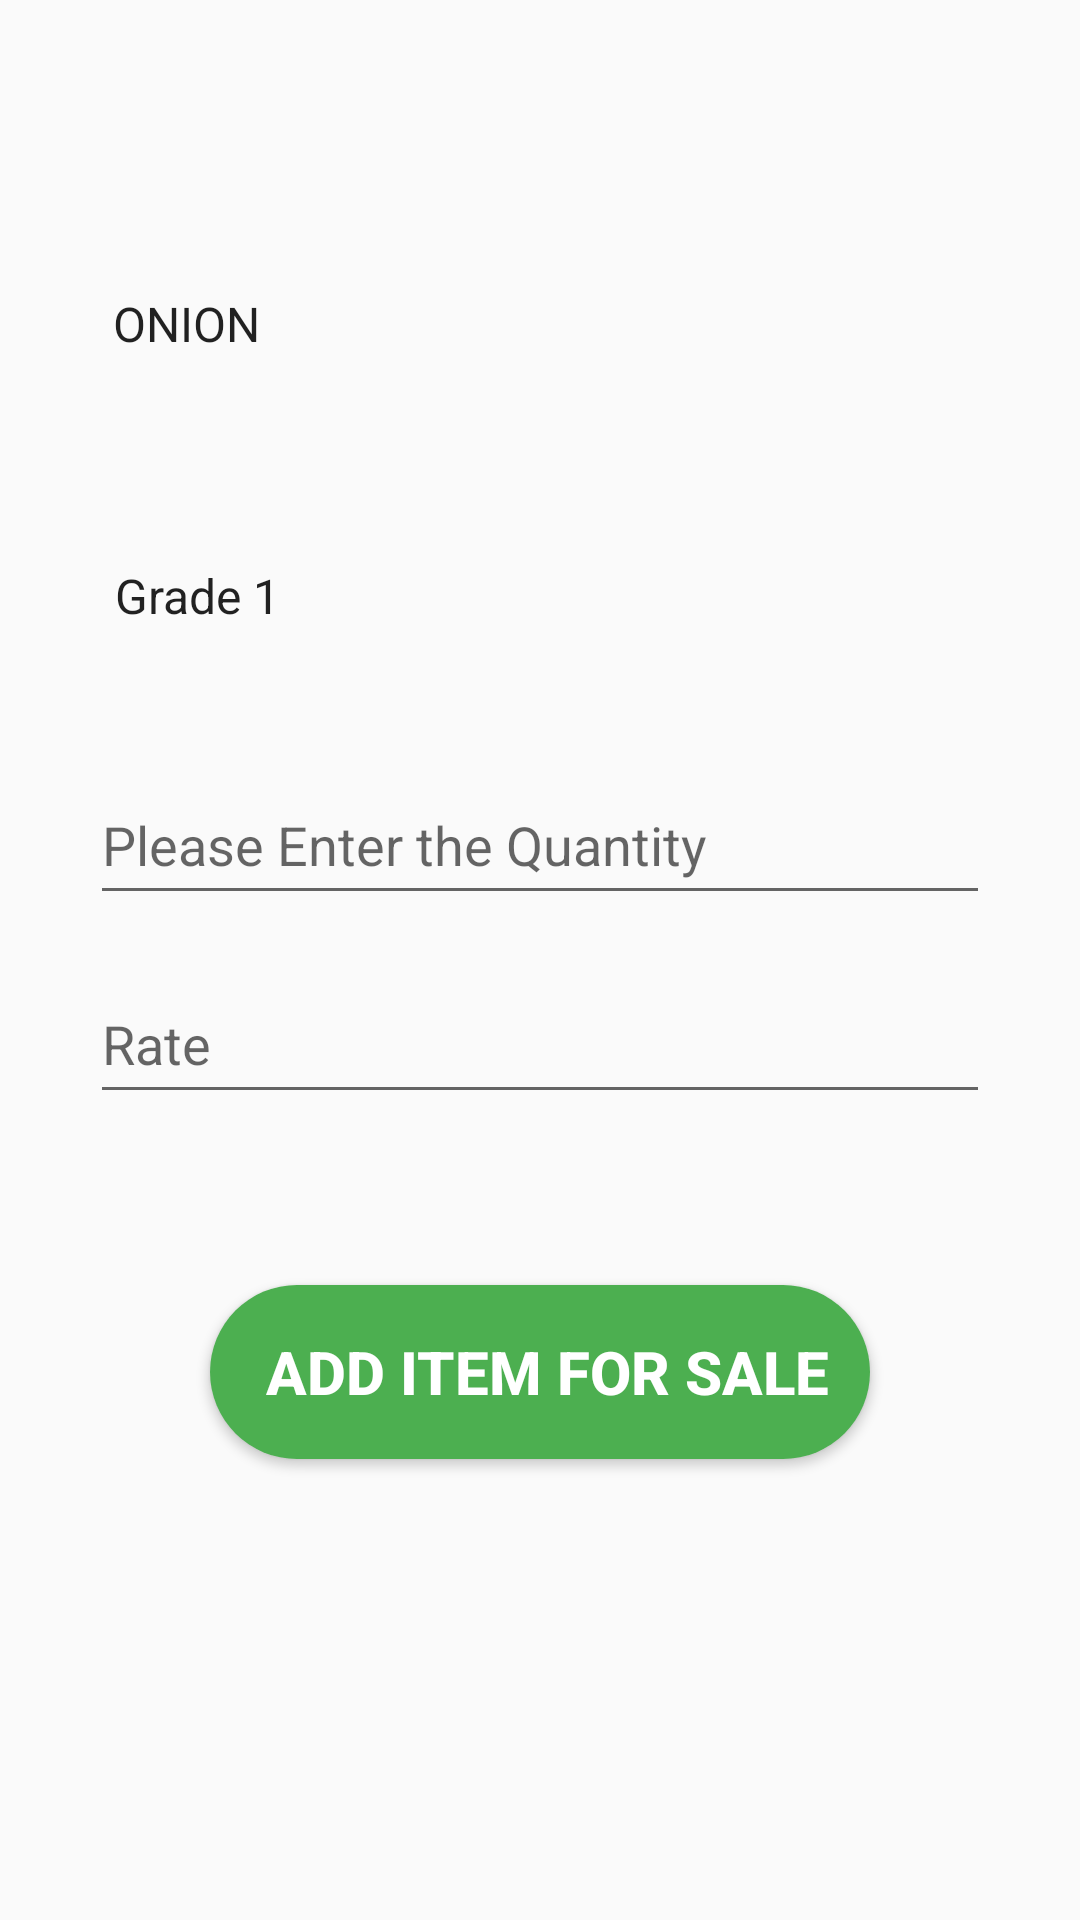

Here is an Android app screen rendered from its layout file. Give the layout XML and the strings, colors and styles it references.
<!-- AndroidManifest.xml: application theme AppTheme -->
<!-- res/layout/activity_additem.xml -->
<?xml version="1.0" encoding="utf-8"?>
<androidx.constraintlayout.widget.ConstraintLayout xmlns:android="http://schemas.android.com/apk/res/android"
    xmlns:app="http://schemas.android.com/apk/res-auto"
    xmlns:tools="http://schemas.android.com/tools"
    android:layout_width="match_parent"
    android:layout_height="match_parent"
    tools:context=".Additem">

    <Spinner
        android:id="@+id/qualityspinner"
        android:layout_width="300dp"
        android:layout_height="75dp"
        android:layout_marginBottom="404dp"
        android:background="@drawable/gradient_spinner"
        android:entries="@array/Quality"
        app:layout_constraintBottom_toBottomOf="parent"
        app:layout_constraintEnd_toEndOf="parent"
        app:layout_constraintHorizontal_bias="0.504"
        app:layout_constraintStart_toStartOf="parent" />

    <EditText
        android:id="@+id/etqty"
        android:layout_width="300dp"
        android:layout_height="50dp"
        android:layout_marginTop="5dp"
        android:ems="10"
        android:hint="Please Enter the Quantity"
        android:inputType="textPersonName"
        app:layout_constraintBottom_toBottomOf="parent"
        app:layout_constraintEnd_toEndOf="parent"
        app:layout_constraintStart_toStartOf="parent"
        app:layout_constraintTop_toBottomOf="@+id/qualityspinner"
        app:layout_constraintVertical_bias="0.04000002" />

    <EditText
        android:id="@+id/etrate"
        android:layout_width="300dp"
        android:layout_height="50dp"
        android:layout_marginTop="5dp"
        android:ems="10"
        android:hint="Rate"
        android:inputType="textPersonName"
        app:layout_constraintBottom_toBottomOf="parent"
        app:layout_constraintEnd_toEndOf="parent"
        app:layout_constraintStart_toStartOf="parent"
        app:layout_constraintTop_toBottomOf="@+id/etqty"
        app:layout_constraintVertical_bias="0.04000002" />

    <Button
        android:id="@+id/addbtn"
        android:layout_width="220dp"
        android:layout_height="58dp"
        android:background="@drawable/custombuttom"
        android:text=" Add item for sale"
        android:textColor="#FFFFFF"
        android:textSize="20sp"
        android:textStyle="bold"
        app:layout_constraintBottom_toBottomOf="parent"
        app:layout_constraintEnd_toEndOf="parent"
        app:layout_constraintStart_toStartOf="parent"
        app:layout_constraintTop_toBottomOf="@+id/etrate"
        app:layout_constraintVertical_bias="0.26999998" />

    <Spinner
        android:id="@+id/namespinner"
        android:layout_width="300dp"
        android:layout_height="75dp"
        android:layout_marginTop="10dp"
        android:background="@drawable/gradient_spinner"
        android:entries="@array/Items"
        app:layout_constraintBottom_toTopOf="@+id/qualityspinner"
        app:layout_constraintEnd_toEndOf="parent"
        app:layout_constraintHorizontal_bias="0.495"
        app:layout_constraintStart_toStartOf="parent"
        app:layout_constraintTop_toTopOf="parent"
        app:layout_constraintVertical_bias="0.795" />
</androidx.constraintlayout.widget.ConstraintLayout>
<!-- resources referenced by this layout -->
<resources>
  <array name="Items">
          <item>ONION</item>
          <item>POTATO</item>
          <item>CABBAGE</item>
          <item>RICE</item>
          <item>WHEAT</item>
          <item>CAULIFLOWER</item>
          <item>BRINJAL</item>
          <item>CARROT</item>
          <item>RADDISH</item>
          <item>GREEN BEANS</item>
          <item>CAPSICUM</item>
      </array>
  <array name="Quality">
          <item>Grade 1</item>
          <item>Grade 2</item>
          <item>Grade 3</item>
      </array>
  <!-- drawable custombuttom (drawable) -->
  <?xml version="1.0" encoding="utf-8"?>
  <shape xmlns:android="http://schemas.android.com/apk/res/android" android:shape="rectangle">
      <solid android:color="#4CAF50"></solid>
  <corners android:radius="50dp"></corners>
  </shape>
  <!-- drawable gradient_spinner (drawable) -->
  <?xml version="1.0" encoding="utf-8"?>
  <layer-list xmlns:app="http://schemas.android.com/apk/res-auto"
      xmlns:android="http://schemas.android.com/apk/res/android">
      <item
          android:bottom="8dp"
          android:top="8dp">
          <shape>
              <solid android:color="@android:color/white" />
              <corners android:radius="4dp" />
              <stroke
                  android:width="2dp"
                  android:color="#000000" />
              <padding
                  android:bottom="16dp"
                  android:left="8dp"
                  android:right="16dp"
                  android:top="16dp" />
          </shape>
      </item>
      <item ><bitmap android:gravity="bottom|right" android:src="@drawable/ic_launcher_arrow_dropdown"/>
      </item>
  </layer-list>
  <style name="AppTheme" parent="Theme.AppCompat.Light.NoActionBar">
          
          <item name="colorPrimary">@color/colorPrimary</item>
          <item name="colorPrimaryDark">@color/colorPrimaryDark</item>
          <item name="colorAccent">@color/colorAccent</item>
      </style>
  <!-- drawable ic_launcher_arrow_dropdown: png bitmap (mipmap-hdpi, 333 bytes) -->
  <color name="colorPrimary">#4CAF50</color>
  <color name="colorPrimaryDark">#388E3C</color>
  <color name="colorAccent">#8BC34A</color>
</resources>
